Run: headless pygame with SDL's dummy video driver; simulated clock (each Clock.tick advances the game by its frame time, no real sleeping); random seed 0; keys injected as events and as key.get_pressed() state; mouse plan: one left click at the window centre at the start of phase 2, then a move to the lower-right quarter at the start of phase 3.
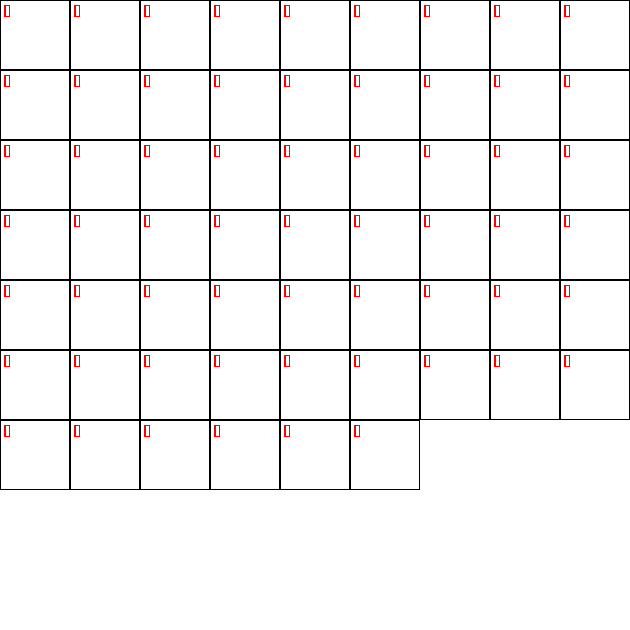
Frame 1 of 4 · flips 1–60 · no input
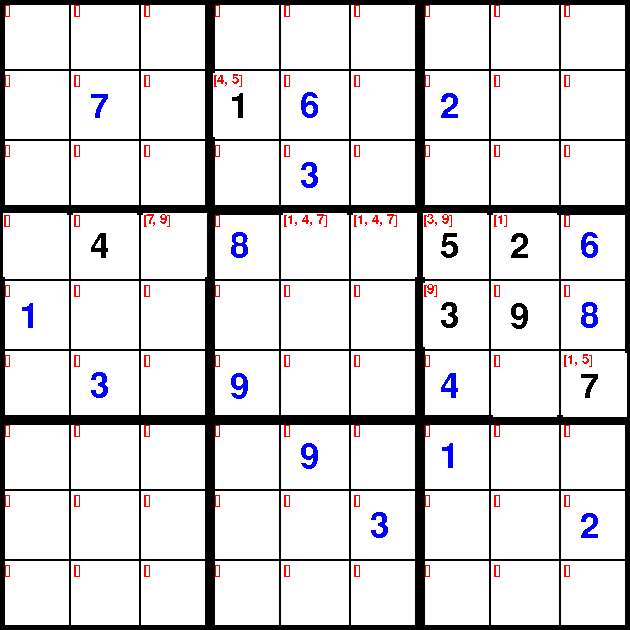
Frame 2 of 4 · flips 61–180 · clicked the window centre · tapped SPACE, RETURN · held RIGHT (→), D
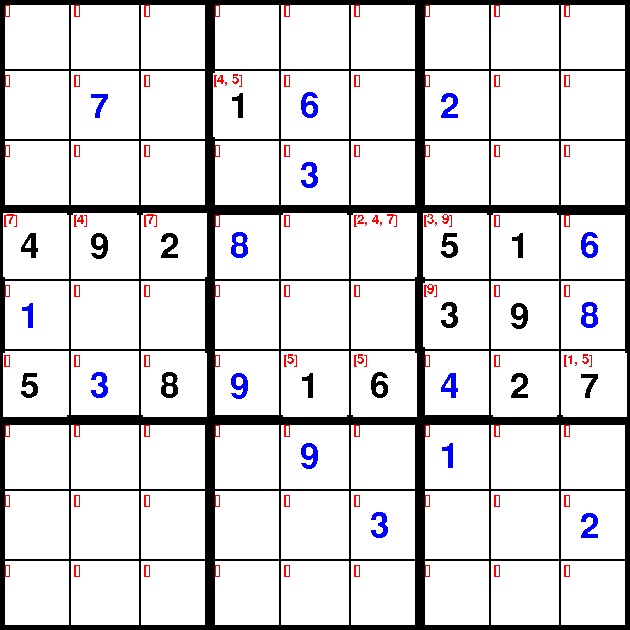
Frame 3 of 4 · flips 181–300 · moved the mouse to the lower-right quarter · held DOWN (↓), S
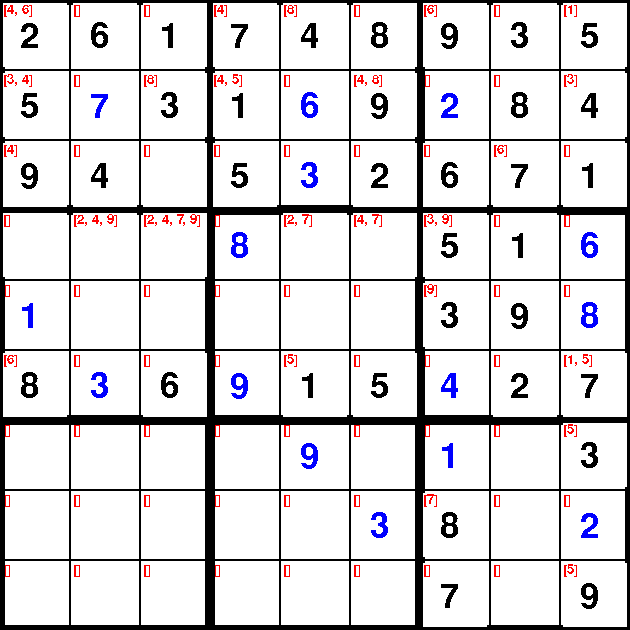
Frame 4 of 4 · flips 301–420 · held LEFT (←), A, UP (↑), W

The pygame program that drew these frames:

# Implement various solving methods for Sodoku (buggy)
# Decemeber 22, 2019
__author__ = "Tate Staples"

import pygame as pg
import random
pg.init()

windowHeight = 630
windowWidth = 630
window = pg.display.set_mode((windowWidth, windowHeight))

WHITE = (255, 255, 255)
YELLOW = (255, 255, 0)
BLUE = (0, 0, 255)
RED = (255, 0, 0)
PINK = (255, 192, 203)
ORANGE = (255, 165, 0)
LIGHT_BLUE = (135, 206, 235)
GREEN = (0, 255, 0)
BLACK = (0, 0, 0)
window.fill(WHITE)


def create_board():
    board = []
    for i in range(9):
        row = []
        for j in range(9):
            row.append(Box((i, j)))
        board.append(row)
    return board


def create_locked(amount):
    for i in range(amount):
        is_valid = False
        box = None
        while not is_valid:
            r, c = random.randint(0, 8), random.randint(0, 8)
            # print(r, c)
            box = board[r][c]
            is_valid = box.value == 0
        options = box.get_possiblities()
        box.value = random.choice(options)
        box.possiblities = [box.value]
        box.locked = True
        box.draw_val(BLUE)
        box.update()


def establish_possiblities():
    for row in board:
        for box in row:
            box.set_options()


def get_row(r):
    return board[r]


def get_col(c):
    return [row[c] for row in board]


def get_box(r, c):
    row = r // 3
    col = c // 3
    return [board[3*row + i][3*col + j] for i in range(3) for j in range(3)]


def filter(list1, list2):
    for item in list1[::-1]:
        if item in list2:
            list1.remove(item)
    return list1


def place_locked():
    while True:
        for event in pg.event.get():
            if event.type == pg.QUIT:
                quit()

        keys = pg.key.get_pressed()
        if keys[pg.K_1]:
            c, r = get_square(pg.mouse.get_pos())
            box = board[r][c]
            box.locked = True
            box.value = 1
            box.draw()
        if keys[pg.K_2]:
            c, r = get_square(pg.mouse.get_pos())
            box = board[r][c]
            box.locked = True
            box.value = 2
            box.draw()
        if keys[pg.K_3]:
            c, r = get_square(pg.mouse.get_pos())
            box = board[r][c]
            box.locked = True
            box.value = 3
            box.draw()
        if keys[pg.K_4]:
            c, r = get_square(pg.mouse.get_pos())
            box = board[r][c]
            box.locked = True
            box.value = 4
            box.draw()
        if keys[pg.K_5]:
            c, r = get_square(pg.mouse.get_pos())
            box = board[r][c]
            box.locked = True
            box.value = 5
            box.draw()
        if keys[pg.K_6]:
            c, r = get_square(pg.mouse.get_pos())
            box = board[r][c]
            box.locked = True
            box.value = 6
            box.draw()
        if keys[pg.K_7]:
            c, r = get_square(pg.mouse.get_pos())
            box = board[r][c]
            box.locked = True
            box.value = 7
            box.draw()
        if keys[pg.K_8]:
            c, r = get_square(pg.mouse.get_pos())
            box = board[r][c]
            box.locked = True
            box.value = 8
            box.draw()
        if keys[pg.K_9]:
            c, r = get_square(pg.mouse.get_pos())
            box = board[r][c]
            box.locked = True
            box.value = 9
            box.draw()
        if keys[pg.K_RETURN]:
            return
        if keys[pg.K_DELETE]:
            c, r = get_square(pg.mouse.get_pos())
            box = board[r][c]
            box.locked = False
            box.value = 0
            box.draw()


def get_square(cords):
    x, y = cords
    return x // Box.box_width, y // Box.box_height


def draw_boxes():
    for row in board:
        for box in row:
            box.draw()
    box_width = windowWidth // 3
    box_height = windowHeight // 3
    for row in range(3):
        for col in range(3):
            pg.draw.rect(window, BLACK, [col*box_width, row*box_height, box_width, box_height], 5)
    pg.display.update()


def over():
    draw_boxes()
    print("over")
    while True:
        pg.time.delay(100)
        for event in pg.event.get():
            if event.type == pg.QUIT:
                quit()


def impossible():
    print("The board cannot be solved")
    over()
    quit()


class Box:
    box_width = windowWidth // 9
    box_height = windowHeight // 9

    def __init__(self, pos):
        self.value = 0
        self.position = pos
        self.possiblities = []
        self.tried = []
        self.locked = False
        self.parent = None
        self.children = []
        self.options = []

    def get_possiblities(self):
        options = [i for i in range(1, 10)]
        all_options = []
        r, c = self.position
        for box in get_row(r):
            if box.value in options:
                options.remove(box.value)
            #   all_options.append(box.value)
            # elif box.value == 0:
            #    all_options.extend(box.options)
        for box in get_col(c):
            if box.value in options:
                options.remove(box.value)
            #    all_options.append(box.value)
            # elif box.value == 0:
            #    all_options.append(box.options)
        for box in get_box(r, c):
            if box.value in options:
                options.remove(box.value)
            #    all_options.append(box.value)
            # elif box.value == 0:
            #    all_options.append(box.options)
        # for i in range(1, 10):
        #    if i not in all_options:
        #        return [i] if i in options else []
        return options

    def is_vaild(self, val):
        return val in self.possiblities

    def __repr__(self):
        return f"Val: {self.value}, pos: {self.position}"

    def set_options(self):
        self.possiblities = self.get_possiblities()
        self.options = filter(self.possiblities, self.tried)
        return self.options

    def draw_box(self, color=WHITE, outline=BLACK):
        r, c = self.position
        x, y = c*self.box_width, r*self.box_height
        pg.draw.rect(window, color, [x+3, y+3, self.box_width-6, self.box_height-6])
        pg.draw.rect(window, outline, [x, y, self.box_width, self.box_height], 1)

    def draw_val(self, color=BLACK):
        if self.value == 0: return
        r, c = self.position
        x, y = c * self.box_width + 20, r * self.box_height + 20
        msg = str(self.value)
        text_font = 'Comic Sans MS'
        text_size = self.get_text_size(self.box_width, len(msg)) // 2
        font = pg.font.SysFont(text_font, text_size)
        score_surface = font.render(msg, False, color)
        window.blit(score_surface, (x, y))

    def update(self):
        r, c = self.position
        x, y = c * self.box_width, r * self.box_height
        pg.display.update([x, y, self.box_width, self.box_height])

    def draw(self, fill_color=WHITE):
        self.draw_box(fill_color)
        if self.locked:
            self.draw_val(BLUE)
        else:
            self.draw_val()
        self.draw_options(RED)
        self.update()

    def draw_options(self, color):
        msg = str(self.options[:4])
        r, c = self.position
        x, y = c * self.box_width+3, r * self.box_height + 3
        text_font = 'Comic Sans MS'
        text_size = 20
        font = pg.font.SysFont(text_font, text_size)
        score_surface = font.render(msg, False, color)
        window.blit(score_surface, (x, y))

    # todo add guesses for top right

    @staticmethod
    def get_text_size(w, len):
        width_per_char = w / len
        return int(width_per_char * 72 / 48)


class Backtrace:

    def __init__(self, draw):
        self.index = (0, 0)
        establish_possiblities()
        while not self.filled():
            # pg.time.delay(100)
            if draw:
                for event in pg.event.get():
                    if event.type == pg.QUIT:
                        quit()
            r, c = self.index
            box = board[r][c]
            options = filter(box.possiblities, box.tried)
            if not box.locked and len(options) > 0:
                val = random.choice(options)
                self.remove_tried()
                box.value = val
                box.tried.append(val)
                self.reestablish_options()
                if draw:
                    box.draw()

            if len(options) == 0 and not box.locked:
                box.value = 0
                self.reestablish_options()
                self.index = self.previous_index(self.index)
                if draw:
                    box.draw()
            elif box.locked:
                if self.should_advance(self.index):
                    self.index = self.next_index(self.index)
                else:
                    self.index = self.previous_index(self.index)
            else:
                self.index = self.next_index(self.index)

    def remove_tried(self):
        spot = self.index
        while spot != (8, 8):
            spot = self.next_index(spot)
            r, c = spot
            board[r][c].tried = []

    def should_advance(self, index):
        r, c = index
        box = board[r][c]
        if box.locked:
            return self.should_advance(self.next_index(index))
        options = filter(box.possiblities, box.tried)
        return len(options) > 0

    def reestablish_options(self):
        r, c = self.index
        for box in get_row(r):
            box.possiblities = box.get_possiblities()
        for box in get_col(c):
            box.possiblities = box.get_possiblities()
        for box in get_box(r, c):
            box.possiblities = box.get_possiblities()

    @staticmethod
    def previous_index(location):
        r, c = location
        return (r, c-1) if c > 0 else (r-1, len(board[r-1])-1) if r > 0 else over()

    @staticmethod
    def next_index(location):
        r, c = location
        return (r, c+1) if c < len(board[r])-1 else (r+1, 0) if r+1 < len(board) else over()

    @staticmethod
    def valid_index(location):
        r, c = location
        return 0 <= r < len(board) and 0 <= c < len(board[r])

    @staticmethod
    def filled():
        for row in board:
            for box in row:
                if box.value == 0:
                    return False
        return True


class SmartSolve:
    current_parent = None

    def __init__(self, draw):
        self.draw = draw
        establish_possiblities()
        while not self.filled():
            # pg.time.delay(100)
            box = self.get_next()
            if box is None:
                print("test")
                self.current_parent.value = 0
                self.break_path(self.current_parent)
                # self.make_guess(self.current_parent)
            else:
                box.parent = self.current_parent if self.current_parent != box else box.parent
                # self.print_family_tree()
                if self.current_parent is not None:
                    self.current_parent.children.append(box)
                self.make_guess(box)
                if self.draw:
                    for event in pg.event.get():
                        if event.type == pg.QUIT:
                            quit()


    @staticmethod
    def get_next():
        best_box = None
        for row in board:
            for box in row:
                if box.value == 0:
                    if len(box.options) <= 1:
                        return box
                    if best_box is None or len(box.options) < len(best_box.options):
                        best_box = box
        # print(len(best_box.options))
        return best_box

    def break_path(self, box):
        box.value = 0
        for child in box.children:
            if child == box: continue
            child.parent = None
            child.value = 0
            if self.draw:
                child.draw()
            child.tried = []
            self.break_path(child)
        self.reestablish_options(box)
        if box.parent is not None and len(box.options) == 0:
            self.current_parent = box.parent
            self.break_path(box.parent)
        box.children = []

    def make_guess(self, box):
        if box is None:
            print("made guess on None")
            impossible()

        options = box.set_options()

        if len(options) == 0:
            # print(box)
            try:
                print(box.parent)
                box.parent.value = 0
                self.break_path(box.parent)
            except AttributeError:
                print("box no have parent")
                impossible()
            # self.make_guess(box.parent)
        elif len(options) == 1:  # make a certain move
            val = options[0]
            box.value = val
            box.tried.append(val)
            self.reestablish_options(box)
            if self.draw:
                box.draw()
        else:  # if a guess is made
            self.current_parent = box
            val = random.choice(options)
            box.value = val
            box.tried.append(val)
            self.reestablish_options(box)
            if self.draw:
                box.draw()

    @staticmethod
    def reestablish_options(start_box):
        r, c = start_box.position
        for box in get_row(r):
            box.set_options()
        for box in get_col(c):
            box.set_options()
        for box in get_box(r, c):
            box.set_options()


    @staticmethod
    def filled():
        return Backtrace.filled()

    def print_family_tree(self):
        parent = self.current_parent
        while parent is not None:
            print(parent, end=" --> ")
            parent = parent.parent
        print()


if __name__ == '__main__':
    board = create_board()
    draw_boxes()
    create_locked(15)
    #place_locked()
    create_board()
    SmartSolve(True)
    over()
